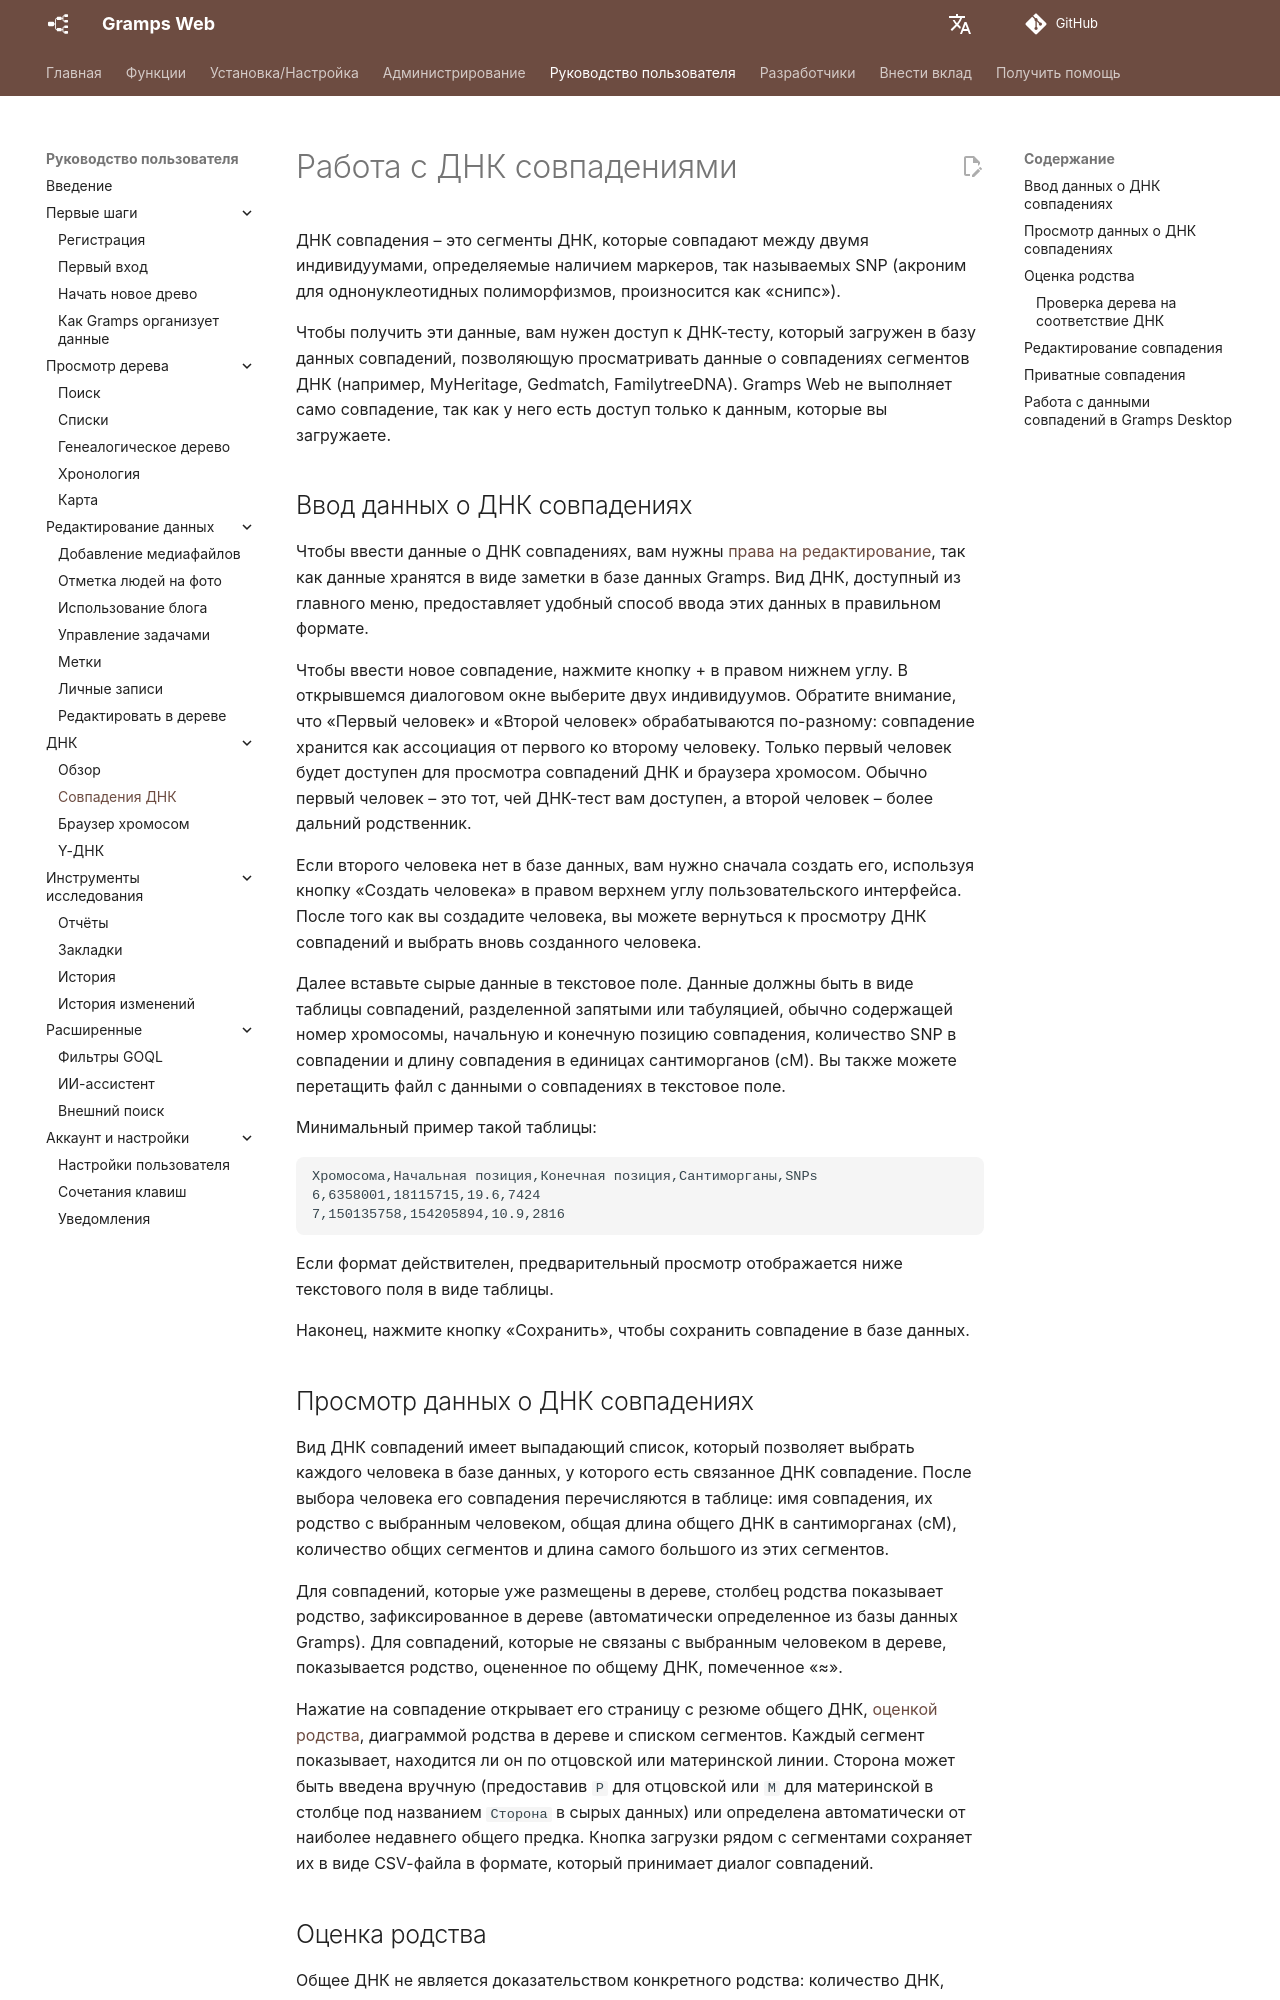

repository: gramps-project/gramps-web-docs · page: ru/user-guide/dna-matches/index.html · generator: mkdocs

# Работа с ДНК совпадениями

ДНК совпадения – это сегменты ДНК, которые совпадают между двумя индивидуумами, определяемые наличием маркеров, так называемых SNP (акроним для однонуклеотидных полиморфизмов, произносится как «снипс»).

Чтобы получить эти данные, вам нужен доступ к ДНК-тесту, который загружен в базу данных совпадений, позволяющую просматривать данные о совпадениях сегментов ДНК (например, MyHeritage, Gedmatch, FamilytreeDNA). Gramps Web не выполняет само совпадение, так как у него есть доступ только к данным, которые вы загружаете.

## Ввод данных о ДНК совпадениях

Чтобы ввести данные о ДНК совпадениях, вам нужны [права на редактирование](../install_setup/users.md), так как данные хранятся в виде заметки в базе данных Gramps. Вид ДНК, доступный из главного меню, предоставляет удобный способ ввода этих данных в правильном формате.

Чтобы ввести новое совпадение, нажмите кнопку + в правом нижнем углу. В открывшемся диалоговом окне выберите двух индивидуумов. Обратите внимание, что «Первый человек» и «Второй человек» обрабатываются по-разному: совпадение хранится как ассоциация от первого ко второму человеку. Только первый человек будет доступен для просмотра совпадений ДНК и браузера хромосом. Обычно первый человек – это тот, чей ДНК-тест вам доступен, а второй человек – более дальний родственник.

Если второго человека нет в базе данных, вам нужно сначала создать его, используя кнопку «Создать человека» в правом верхнем углу пользовательского интерфейса. После того как вы создадите человека, вы можете вернуться к просмотру ДНК совпадений и выбрать вновь созданного человека.

Далее вставьте сырые данные в текстовое поле. Данные должны быть в виде таблицы совпадений, разделенной запятыми или табуляцией, обычно содержащей номер хромосомы, начальную и конечную позицию совпадения, количество SNP в совпадении и длину совпадения в единицах сантиморганов (cM). Вы также можете перетащить файл с данными о совпадениях в текстовое поле.

Минимальный пример такой таблицы:

```csv
Хромосома,Начальная позиция,Конечная позиция,Сантиморганы,SNPs
6,6358001,18115715,19.6,7424
7,150135758,154205894,10.9,2816
```

Если формат действителен, предварительный просмотр отображается ниже текстового поля в виде таблицы.

Наконец, нажмите кнопку «Сохранить», чтобы сохранить совпадение в базе данных.

## Просмотр данных о ДНК совпадениях

Вид ДНК совпадений имеет выпадающий список, который позволяет выбрать каждого человека в базе данных, у которого есть связанное ДНК совпадение. После выбора человека его совпадения перечисляются в таблице: имя совпадения, их родство с выбранным человеком, общая длина общего ДНК в сантиморганах (cM), количество общих сегментов и длина самого большого из этих сегментов.

Для совпадений, которые уже размещены в дереве, столбец родства показывает родство, зафиксированное в дереве (автоматически определенное из базы данных Gramps). Для совпадений, которые не связаны с выбранным человеком в дереве, показывается родство, оцененное по общему ДНК, помеченное «≈».

Нажатие на совпадение открывает его страницу с резюме общего ДНК, [оценкой родства](#relationship-estimate), диаграммой родства в дереве и списком сегментов. Каждый сегмент показывает, находится ли он по отцовской или материнской линии. Сторона может быть введена вручную (предоставив `P` для отцовской или `M` для материнской в столбце под названием `Сторона` в сырых данных) или определена автоматически от наиболее недавнего общего предка. Кнопка загрузки рядом с сегментами сохраняет их в виде CSV-файла в формате, который принимает диалог совпадений.
